The GitHub repository taufdermaur/Maturaarbeit-ML-Project contains a labelled image folder "dataset_neu" with 10 categories: besondere signale, ergaenzende angaben zu signalen, fahranordnungen parkierungsbeschraenkungen, fahrverbote mass und gewichtsbeschraenkungen, information notices, markierungen und leiteinrichtungen, verhaltenshinweise, vortrittssignale, wegweisung auf autobahnen und autostrassen, wegweisung auf haupt und nebenstrassen. Examples follow, each with its label.

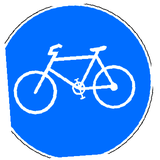
Label: besondere signale

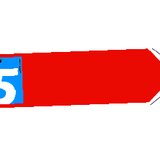
Label: wegweisung auf haupt und nebenstrassen

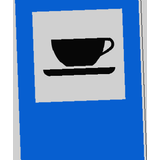
Label: information notices

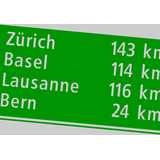
Label: wegweisung auf autobahnen und autostrassen

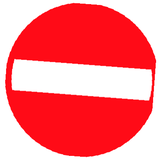
Label: fahrverbote mass und gewichtsbeschraenkungen

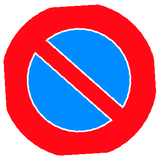
Label: fahranordnungen parkierungsbeschraenkungen
